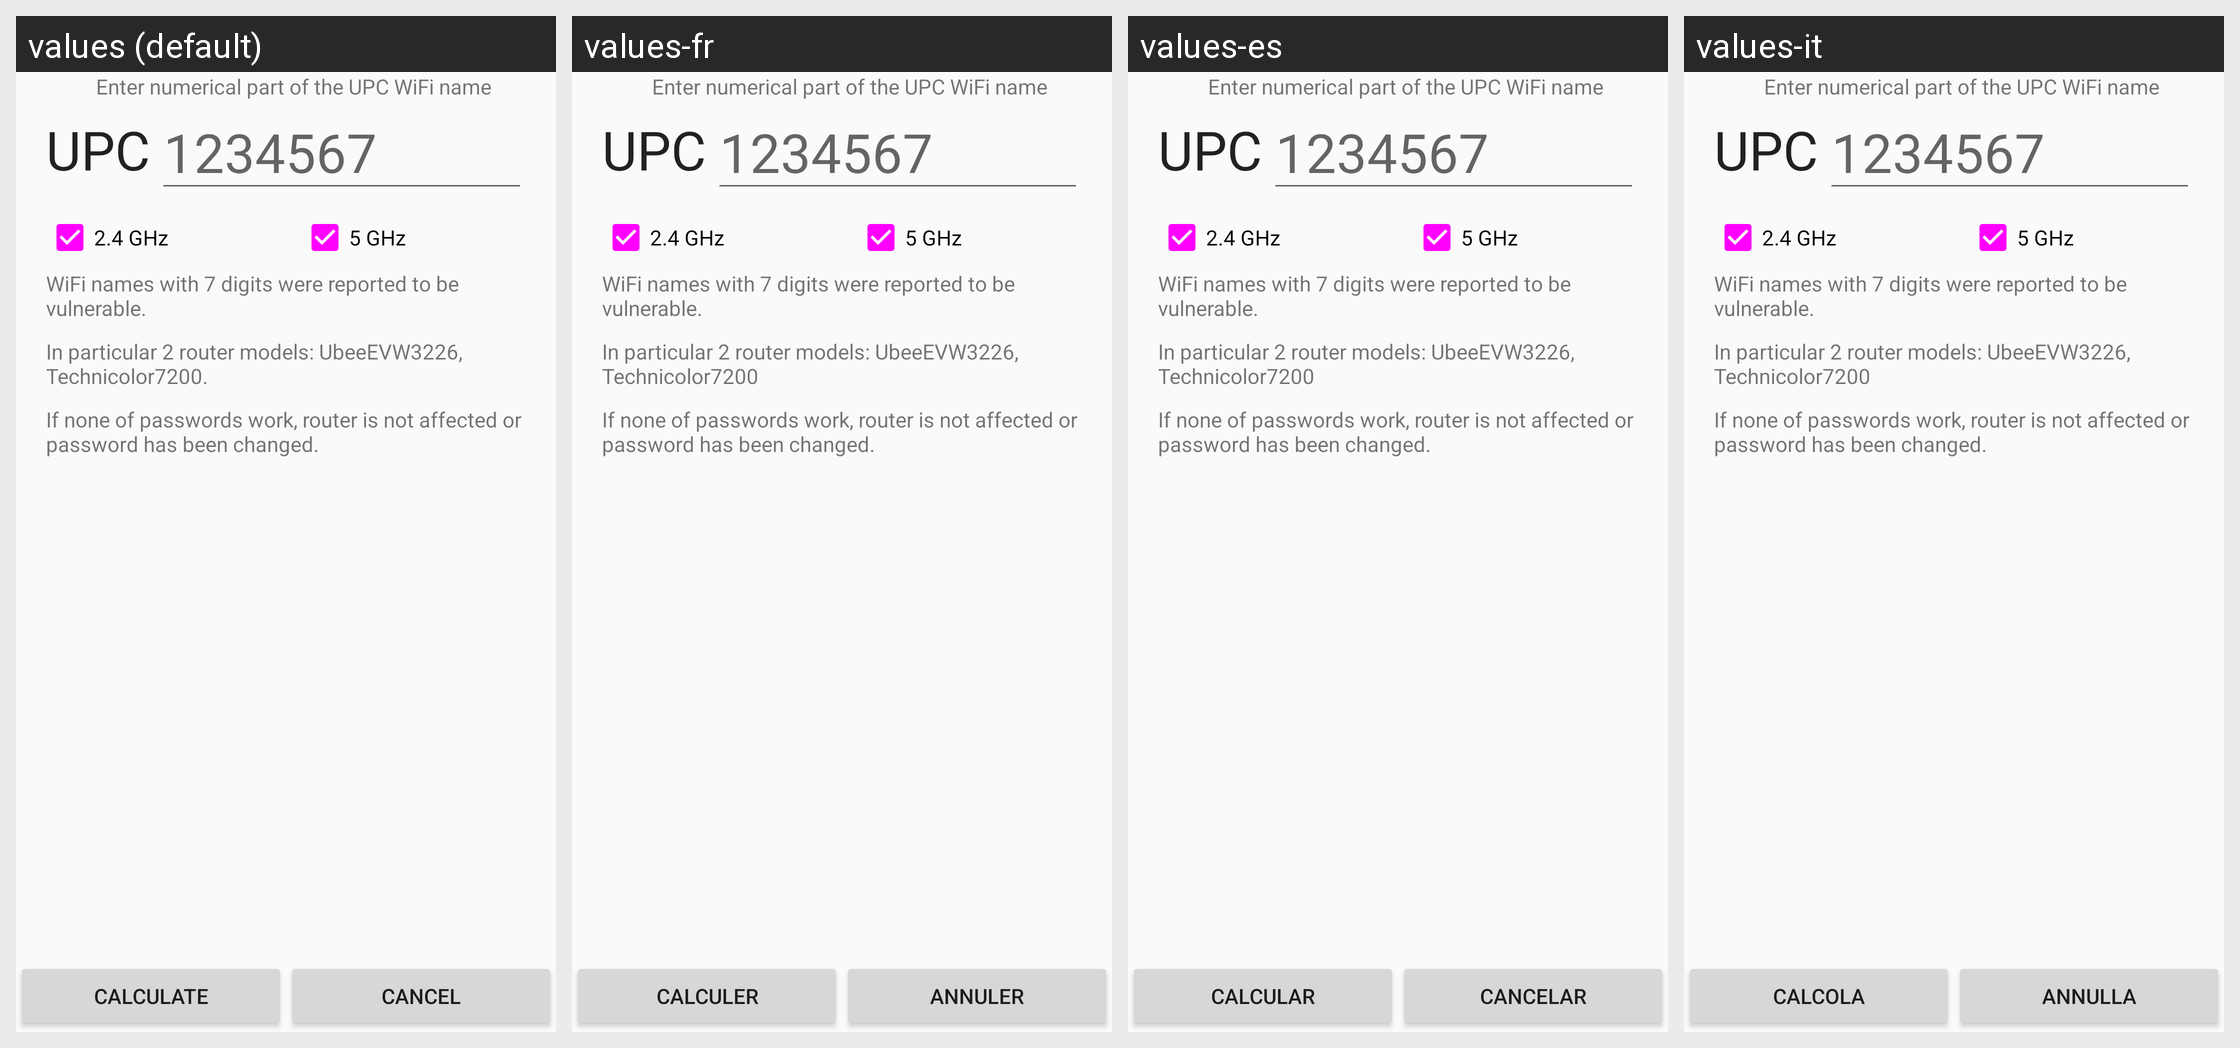

The same Android screen rendered under several of its app's locales, left to right. List the strings drawn on it with the default value and each locale's translation.
Android screen res/layout/fragment_manual_input.xml rendered under 4 locales, left to right: values (default), values-fr, values-es, values-it. Device: Nexus 5 (rendered at 1080×1920; each locale shown at half size, 540×960, under a caption strip naming it); theme AppBaseTheme.
Other locales in the repository, not shown: values-cs, values-nl, values-pt, values-sk.
Strings drawn on this screen, with the default value and each locale's value (text and hints the layout hard-codes, and strings that could not be matched under every locale, appear in the picture but are not listed):

label_upc_enter
  values: Enter numerical part of the UPC WiFi name
  values-fr: Enter numerical part of the UPC WiFi name
  values-es: Enter numerical part of the UPC WiFi name
  values-it: Enter numerical part of the UPC WiFi name

label_upc
  values: UPC
  values-fr: UPC
  values-es: UPC
  values-it: UPC

label_upc_placeholder
  values: 1234567
  values-fr: 1234567
  values-es: 1234567
  values-it: 1234567

freq_24
  values: 2.4 GHz
  values-fr: 2.4 GHz
  values-es: 2.4 GHz
  values-it: 2.4 GHz

freq_5
  values: 5 GHz
  values-fr: 5 GHz
  values-es: 5 GHz
  values-it: 5 GHz

vulnerability_info
  values: WiFi names with 7 digits were reported to be vulnerable.
  values-fr: WiFi names with 7 digits were reported to be vulnerable.
  values-es: WiFi names with 7 digits were reported to be vulnerable.
  values-it: WiFi names with 7 digits were reported to be vulnerable.

router_models
  values: In particular 2 router models: UbeeEVW3226, Technicolor7200.
  values-fr: In particular 2 router models: UbeeEVW3226, Technicolor7200
  values-es: In particular 2 router models: UbeeEVW3226, Technicolor7200
  values-it: In particular 2 router models: UbeeEVW3226, Technicolor7200

if_not_working
  values: If none of passwords work, router is not affected or password has been changed.
  values-fr: If none of passwords work, router is not affected or password has been changed.
  values-es: If none of passwords work, router is not affected or password has been changed.
  values-it: If none of passwords work, router is not affected or password has been changed.

bt_manual_calc
  values: Calculate
  values-fr: Calculer
  values-es: Calcular
  values-it: Calcola

bt_manual_cancel
  values: Cancel
  values-fr: Annuler
  values-es: Cancelar
  values-it: Annulla
